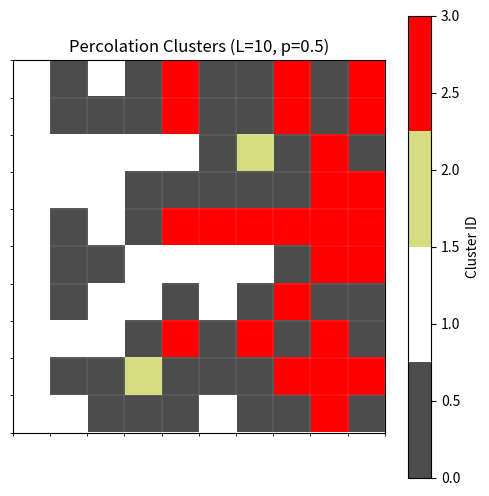

Write Python code to recreate this figure.
import numpy as np
import matplotlib.pyplot as plt
from matplotlib.colors import ListedColormap

length = 10
p = 0.5
k = 2
L = {}
S = {1: length}
np.random.seed(12)

grid = np.zeros((length, length))
grid[:, 0] = 1

random_values = np.random.random((length, length))


def get_up_left_neighbors(grid, i, j):
    neighbors_k = []

    # Up
    if i > 0 and grid[i - 1, j] != 0:
        neighbors_k.append(grid[i - 1, j])

    # Left
    if j > 0 and grid[i, j - 1] != 0:
        neighbors_k.append(grid[i, j - 1])

    return neighbors_k


for j in range(length):
    for i in range(length):
        if random_values[i, j] < p and grid[i, j] == 0:
            neighbors_k = get_up_left_neighbors(grid, i, j)

            if len(neighbors_k) == 0:
                grid[i, j] = k
                L[k] = k
                S[k] = 1              
                k += 1

            elif len(neighbors_k) == 1:
                k = int(neighbors_k[0])
                grid[i, j] = k
                S[k] += 1

            else:
                k_up = int(neighbors_k[0])
                k_left = int(neighbors_k[1])
                grid[i, j] = k_left
                L[k_up] = k_left
                S[k_left] += S[k_up] + 1


plt.figure(figsize=(6, 6))
colors = plt.cm.rainbow(np.linspace(0, 1, int(k)))
colors[0] = (0.3, 0.3, 0.3, 1.0)
colors[1] = (0, 0, 0, 0)
cmap = ListedColormap(colors)

plt.imshow(grid, cmap=cmap, vmin=0, vmax=k - 1)
plt.colorbar(label="Cluster ID")
plt.grid(False)
ax = plt.gca()
ax.set_xticks(np.arange(-0.5, length, 1), minor=True)
ax.set_yticks(np.arange(-0.5, length, 1), minor=True)
ax.grid(which="minor", color="white", linestyle="-", linewidth=0.1)
plt.xticks([])
plt.yticks([])
plt.title(f"Percolation Clusters (L={length}, p={p})")
plt.show()
